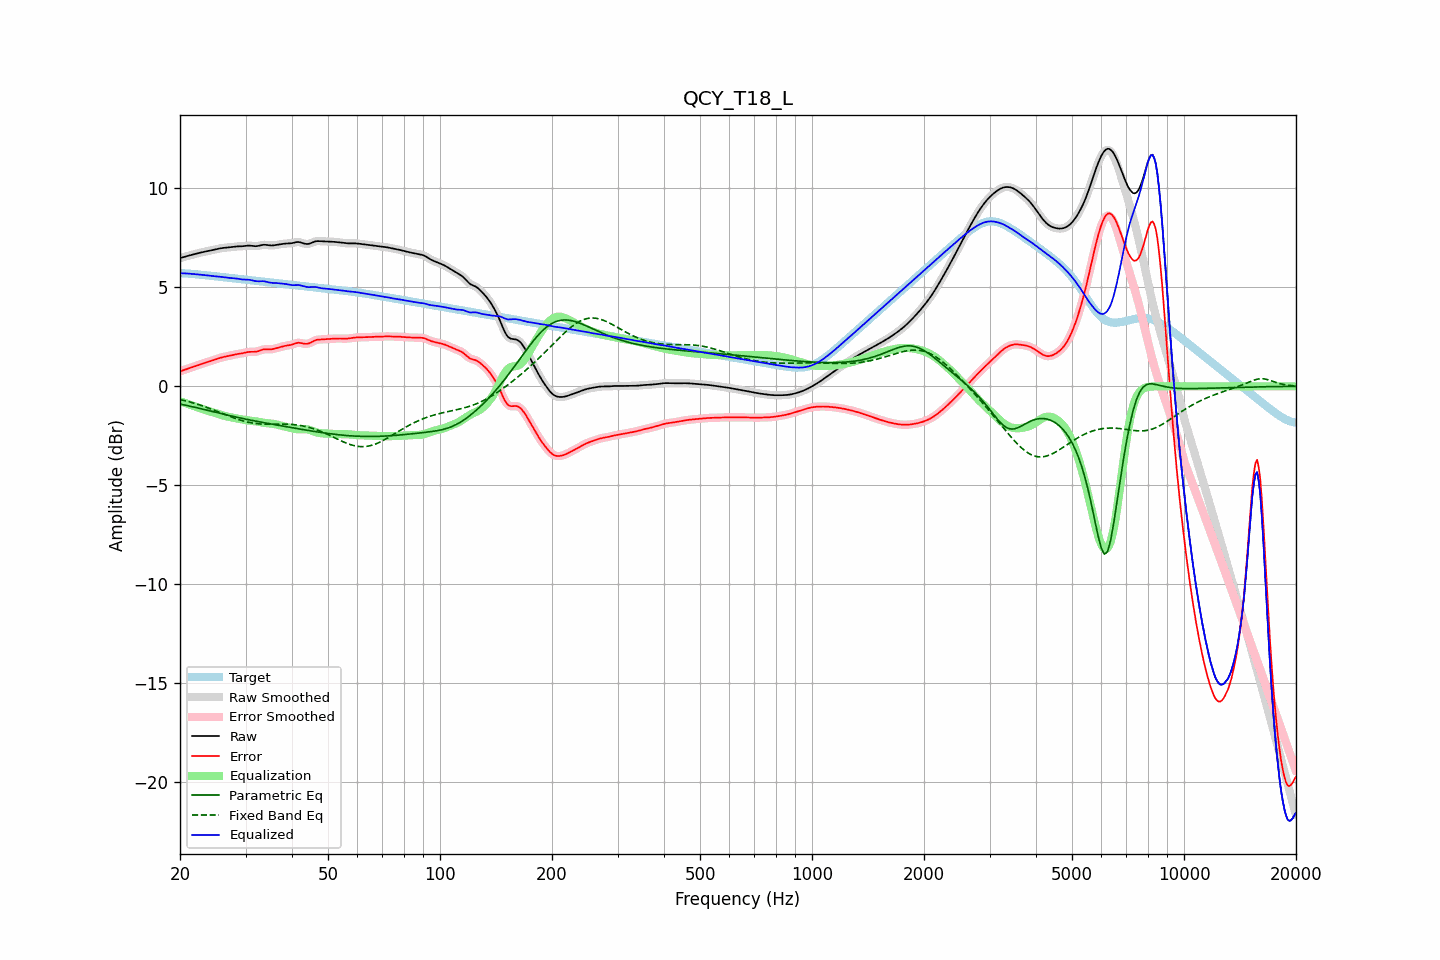

Data behind this chart, as committed beside it:
frequency, raw, error, smoothed, error_smoothed, equalization, parametric_eq, fixed_band_eq, equalized_raw, equalized_smoothed, target
20.00, 6.47, 0.76, 6.47, 0.75, -0.76, -0.89, -0.67, 5.71, 5.71, 5.71
20.20, 6.49, 0.78, 6.49, 0.78, -0.78, -0.91, -0.68, 5.71, 5.71, 5.71
20.40, 6.52, 0.81, 6.52, 0.81, -0.81, -0.93, -0.70, 5.71, 5.71, 5.71
20.61, 6.54, 0.84, 6.54, 0.84, -0.84, -0.94, -0.72, 5.70, 5.70, 5.70
20.81, 6.57, 0.87, 6.57, 0.87, -0.87, -0.96, -0.74, 5.70, 5.70, 5.70
21.02, 6.59, 0.90, 6.59, 0.90, -0.90, -0.98, -0.77, 5.69, 5.69, 5.69
21.23, 6.61, 0.92, 6.61, 0.92, -0.92, -1.00, -0.79, 5.69, 5.69, 5.69
21.44, 6.63, 0.95, 6.63, 0.95, -0.95, -1.02, -0.81, 5.68, 5.68, 5.68
21.66, 6.65, 0.98, 6.65, 0.98, -0.98, -1.04, -0.83, 5.67, 5.67, 5.67
21.87, 6.67, 1.01, 6.67, 1.01, -1.01, -1.05, -0.86, 5.66, 5.66, 5.67
22.09, 6.69, 1.04, 6.69, 1.04, -1.04, -1.07, -0.88, 5.66, 5.66, 5.66
22.31, 6.71, 1.06, 6.71, 1.06, -1.07, -1.09, -0.91, 5.65, 5.65, 5.65
22.54, 6.74, 1.09, 6.74, 1.09, -1.09, -1.11, -0.93, 5.64, 5.64, 5.64
22.76, 6.76, 1.12, 6.76, 1.12, -1.12, -1.13, -0.96, 5.63, 5.63, 5.63
22.99, 6.77, 1.15, 6.77, 1.15, -1.15, -1.15, -0.99, 5.63, 5.63, 5.63
23.22, 6.79, 1.18, 6.79, 1.18, -1.17, -1.17, -1.02, 5.62, 5.62, 5.62
23.45, 6.81, 1.20, 6.81, 1.20, -1.20, -1.19, -1.04, 5.61, 5.61, 5.61
23.69, 6.82, 1.23, 6.82, 1.23, -1.22, -1.21, -1.07, 5.60, 5.60, 5.60
23.92, 6.84, 1.25, 6.84, 1.25, -1.25, -1.23, -1.10, 5.59, 5.59, 5.59
24.16, 6.86, 1.27, 6.86, 1.27, -1.28, -1.25, -1.13, 5.58, 5.58, 5.58
24.40, 6.87, 1.30, 6.87, 1.30, -1.30, -1.27, -1.16, 5.57, 5.57, 5.57
24.65, 6.89, 1.33, 6.89, 1.33, -1.33, -1.29, -1.20, 5.56, 5.56, 5.56
24.89, 6.91, 1.36, 6.91, 1.36, -1.36, -1.31, -1.23, 5.55, 5.55, 5.55
25.14, 6.93, 1.38, 6.93, 1.38, -1.38, -1.33, -1.26, 5.55, 5.55, 5.55
25.39, 6.95, 1.41, 6.95, 1.41, -1.41, -1.35, -1.29, 5.54, 5.54, 5.54
25.65, 6.96, 1.44, 6.96, 1.44, -1.43, -1.37, -1.32, 5.53, 5.53, 5.53
25.91, 6.98, 1.46, 6.98, 1.46, -1.46, -1.39, -1.36, 5.52, 5.52, 5.52
26.16, 6.99, 1.48, 6.99, 1.48, -1.48, -1.41, -1.39, 5.51, 5.51, 5.51
26.43, 7.00, 1.50, 7.00, 1.50, -1.50, -1.42, -1.42, 5.50, 5.50, 5.50
26.69, 7.01, 1.51, 7.01, 1.51, -1.52, -1.44, -1.45, 5.49, 5.49, 5.49
26.96, 7.01, 1.53, 7.01, 1.53, -1.54, -1.46, -1.49, 5.48, 5.48, 5.48
27.23, 7.02, 1.55, 7.02, 1.55, -1.55, -1.48, -1.52, 5.47, 5.47, 5.47
27.50, 7.04, 1.57, 7.04, 1.57, -1.57, -1.50, -1.55, 5.46, 5.46, 5.46
27.77, 7.05, 1.59, 7.05, 1.59, -1.59, -1.52, -1.58, 5.46, 5.46, 5.46
28.05, 7.05, 1.61, 7.05, 1.61, -1.60, -1.54, -1.61, 5.45, 5.45, 5.45
28.33, 7.06, 1.62, 7.06, 1.62, -1.62, -1.56, -1.64, 5.44, 5.44, 5.44
28.62, 7.06, 1.64, 7.06, 1.64, -1.63, -1.57, -1.67, 5.43, 5.43, 5.43
28.90, 7.07, 1.65, 7.07, 1.65, -1.65, -1.59, -1.69, 5.42, 5.42, 5.42
29.19, 7.07, 1.66, 7.07, 1.66, -1.67, -1.61, -1.72, 5.40, 5.40, 5.41
29.48, 7.07, 1.67, 7.07, 1.67, -1.68, -1.63, -1.74, 5.39, 5.39, 5.40
29.78, 7.08, 1.69, 7.08, 1.69, -1.69, -1.64, -1.77, 5.39, 5.39, 5.39
30.08, 7.09, 1.71, 7.09, 1.71, -1.71, -1.66, -1.79, 5.39, 5.39, 5.38
30.38, 7.10, 1.73, 7.10, 1.73, -1.72, -1.68, -1.81, 5.39, 5.38, 5.37
30.68, 7.10, 1.74, 7.10, 1.74, -1.72, -1.69, -1.82, 5.38, 5.38, 5.37
30.99, 7.10, 1.74, 7.10, 1.74, -1.73, -1.71, -1.84, 5.37, 5.37, 5.36
31.30, 7.09, 1.74, 7.09, 1.74, -1.74, -1.73, -1.85, 5.35, 5.35, 5.35
31.61, 7.08, 1.74, 7.08, 1.74, -1.75, -1.74, -1.87, 5.33, 5.33, 5.34
31.93, 7.07, 1.75, 7.08, 1.75, -1.76, -1.76, -1.88, 5.31, 5.31, 5.33
32.24, 7.08, 1.76, 7.08, 1.76, -1.78, -1.77, -1.89, 5.30, 5.30, 5.32
32.57, 7.09, 1.78, 7.10, 1.79, -1.79, -1.79, -1.89, 5.30, 5.30, 5.31
32.89, 7.12, 1.81, 7.12, 1.81, -1.81, -1.80, -1.90, 5.31, 5.30, 5.30
33.22, 7.13, 1.84, 7.13, 1.84, -1.83, -1.82, -1.91, 5.31, 5.31, 5.29
33.55, 7.15, 1.86, 7.14, 1.86, -1.84, -1.83, -1.91, 5.31, 5.30, 5.28
33.89, 7.14, 1.87, 7.14, 1.87, -1.85, -1.85, -1.91, 5.29, 5.29, 5.27
34.23, 7.13, 1.87, 7.13, 1.87, -1.86, -1.86, -1.91, 5.27, 5.27, 5.27
34.57, 7.12, 1.86, 7.12, 1.86, -1.87, -1.88, -1.91, 5.25, 5.25, 5.26
34.92, 7.11, 1.86, 7.11, 1.86, -1.88, -1.89, -1.91, 5.23, 5.23, 5.25
35.27, 7.11, 1.87, 7.11, 1.87, -1.88, -1.91, -1.91, 5.22, 5.22, 5.24
35.62, 7.11, 1.89, 7.12, 1.89, -1.90, -1.92, -1.91, 5.22, 5.22, 5.23
35.97, 7.13, 1.91, 7.13, 1.91, -1.91, -1.94, -1.91, 5.22, 5.22, 5.22
... 635 more rows
